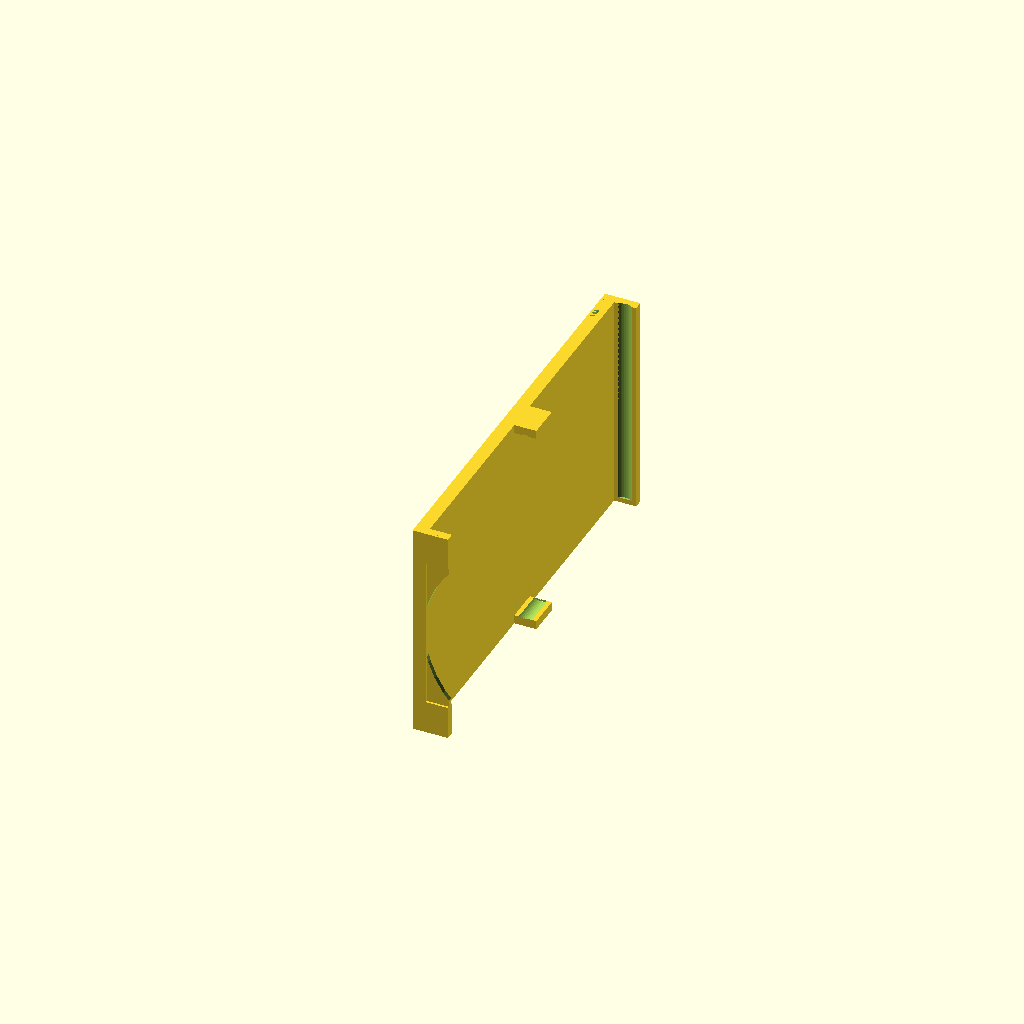
Cell 1: rendered with the file's own defaults.
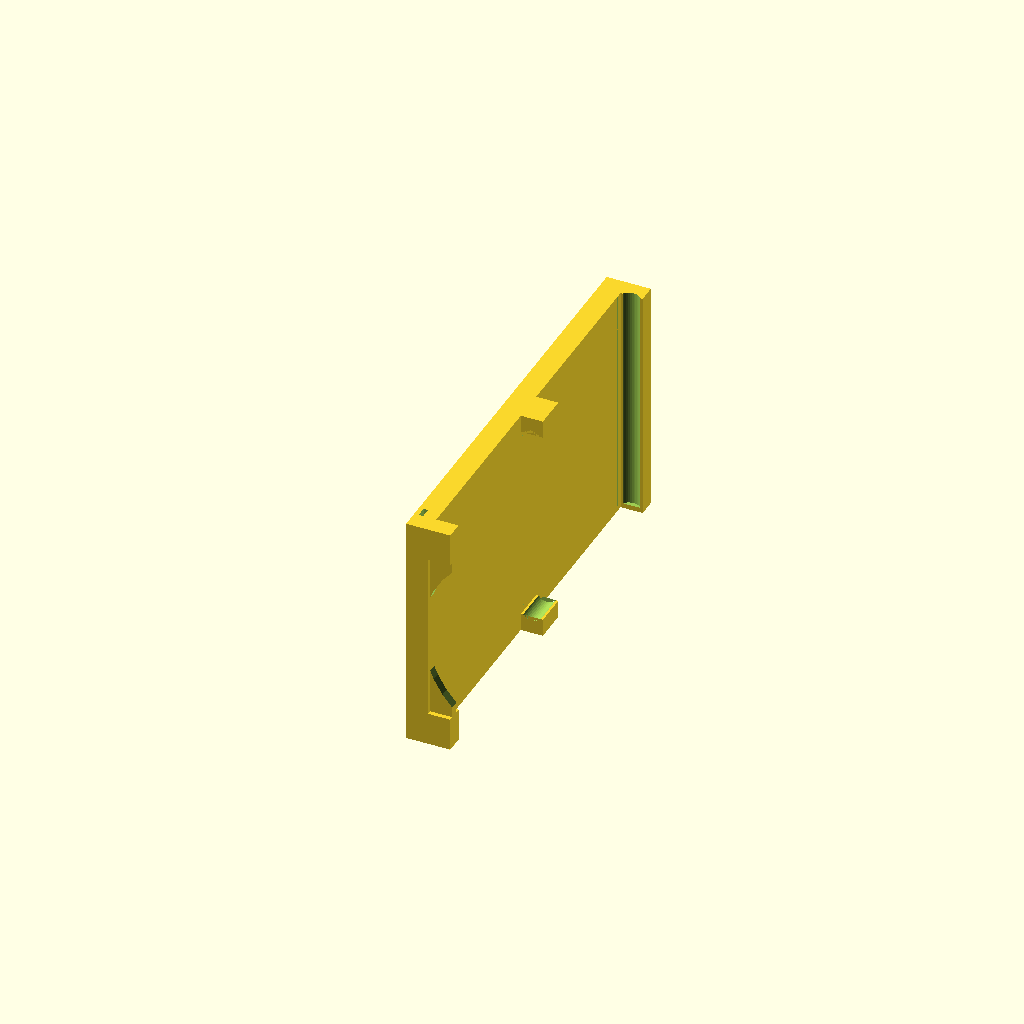
Cell 2: pared = 3.2 (everything else at default).
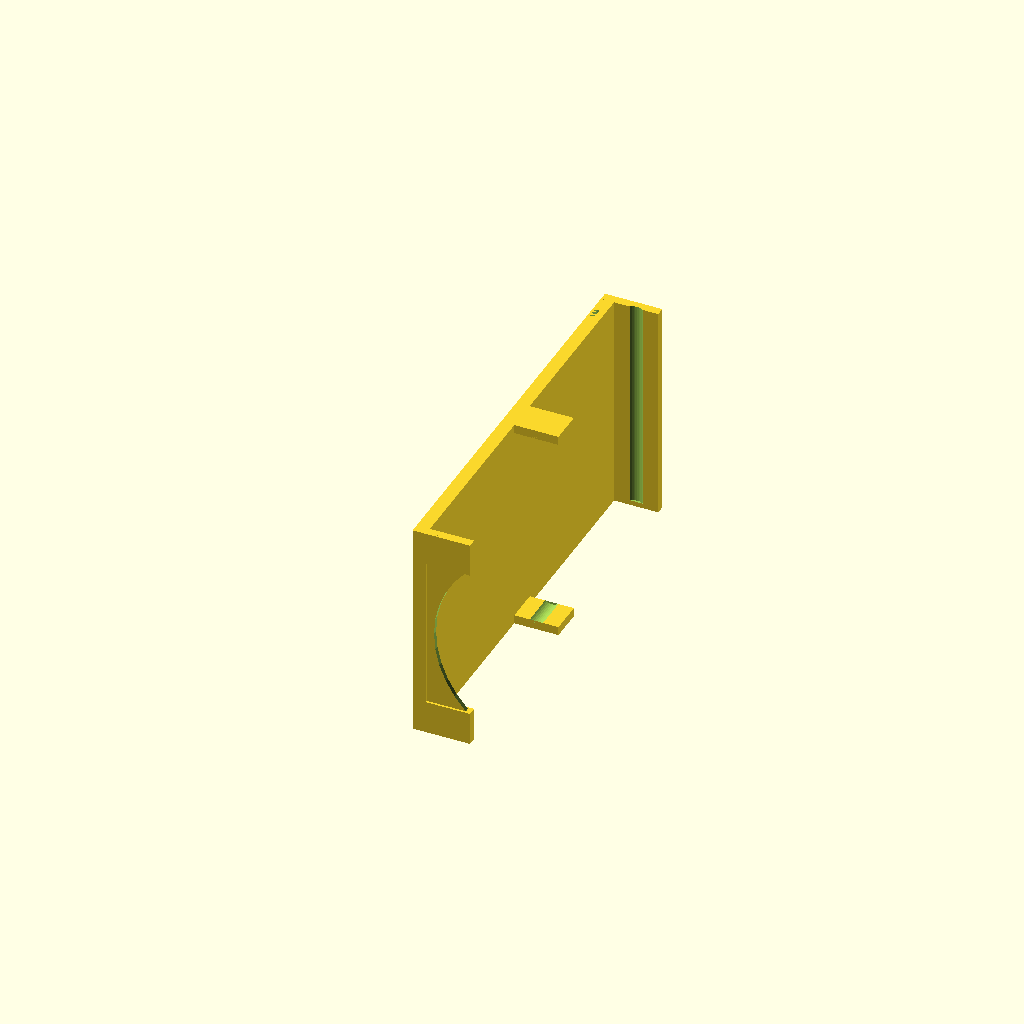
Cell 3 — grosor_movil set to 16, the other parameters unchanged.
One fixed orthographic camera (rotation 55°, 0°, 25°; colour scheme Cornfield) for every cell.
OpenSCAD source file 3d/adapter4mobile-head_slim_hw-ale21.scad:
$fn=40;
pared=1.6;
radio_tornillo=3.7/2;
ancho=17.5;
largo=143+pared*2;
alto=14/2;
ancho_movil=70.5+pared*4+2.5;
ancho_borde=15/2;
ancho_base_movil_izquierda=12;
ancho_base_movil_derecha=12;
grosor_movil=8;
ancho_brida=5.2;
// grosor_brida=ancho_brida/2;
grosor_brida=1.6;
base_grosor=pared+grosor_brida+pared;

module base_movil(ancho_base_movil=12, radio_base=12,offset=0){
	difference(){
		cube([ancho_base_movil,pared*2,base_grosor+grosor_movil], center=true);
		translate([offset,radio_base+pared/2,(base_grosor)/2])
			rotate([0,90,0])
				cylinder(h=ancho_base_movil,r=radio_base, center=true);
	}
}
rotate([0,90,0])
{
	difference(){
		cube([ancho_movil,largo,base_grosor],center=true);
		translate([0,largo/2-ancho_borde,-pared/2])
				cube([ancho_movil,ancho_brida,grosor_brida], center=true);
		translate([0,-largo/2+ancho_borde,-pared/2])
				cube([ancho_movil,ancho_brida,grosor_brida], center=true);
	}
	translate([-ancho_movil/2+ancho_base_movil_izquierda/2,-largo/2+pared,grosor_movil/2])
			// cube([ancho_base_movil_izquierda,pared*2,base_grosor+grosor_movil], center=true);
			base_movil(ancho_base_movil_izquierda,4,1.8);
	translate([ancho_movil/2-ancho_base_movil_derecha/2,-largo/2+pared,grosor_movil/2])
			// cube([ancho_base_movil_derecha,pared*2,base_grosor+grosor_movil], center=true);
			base_movil(ancho_base_movil_derecha,4,-1.8);
	// translate([0,-largo/2+pared,grosor_movil/2])
		// difference(){
			// cube([ancho_movil,pared,base_grosor+grosor_movil], center=true);
			// translate([0,ancho_movil/2+pared/2,(base_grosor)/2])
				// rotate([0,0,0])
					// cylinder(h=ancho_movil,r=11, center=true);
		// }
	translate([0,-largo/2+pared,grosor_movil/2])
		rotate([90,0,90])
			difference(){
				cube([pared,base_grosor+grosor_movil,ancho_movil], center=true);
				translate([0,36,0])
					rotate([0,90,0])
						cylinder(h=pared*2,r=39, center=true);
			}
			// base_movil(pared*2,4);
	translate([0,largo/2+pared,grosor_movil/2])
			// cube([ancho_movil,pared*2,base_grosor+grosor_movil], center=true);
		rotate([180,180,0])
			base_movil(ancho_movil,4,1.8);
	translate([ancho_movil/2-pared,pared,grosor_movil/2])
		rotate([180,180,-90])
			base_movil(ancho_base_movil_derecha,4);
	translate([-ancho_movil/2+pared,pared,grosor_movil/2])
		rotate([180,180,90])
			base_movil(ancho_base_movil_derecha,4);
	translate([0,0,-alto-(base_grosor)/2])
		difference(){
			union()
			{
				translate([0,0,alto/2])
					cube([ancho,(radio_tornillo+pared)*2,alto],center=true);
				rotate([0,90,0])
					cylinder(h=ancho,r=radio_tornillo+pared, center=true);
			}
			rotate([0,90,0])
				cylinder(h=ancho,r=radio_tornillo, center=true);
		}
}
Parameter table extracted from the source (name, type, default, range or options):
pared: number, default 1.6
ancho: number, default 17.5
ancho_base_movil_izquierda: number, default 12
ancho_base_movil_derecha: number, default 12
grosor_movil: number, default 8
ancho_brida: number, default 5.2
grosor_brida: number, default 1.6
